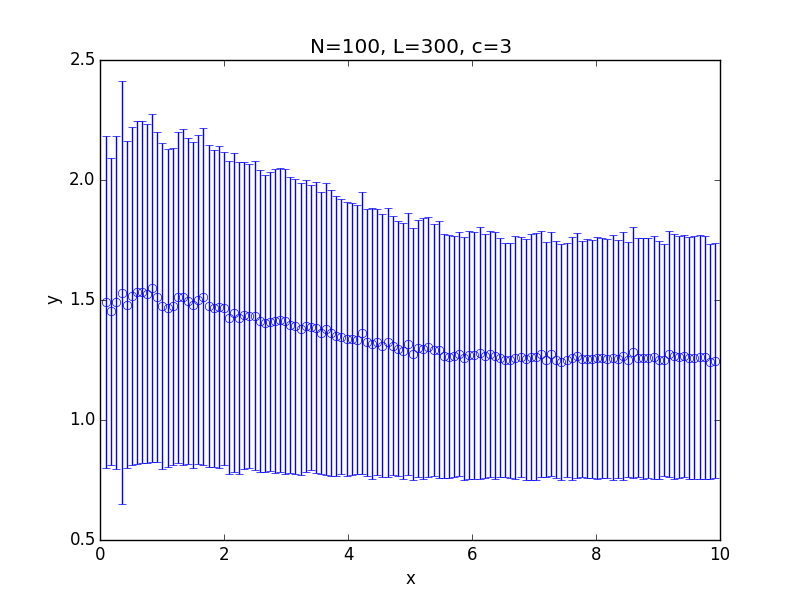

Source data for this figure (header and first rows):
x; 0.100000; 0.182500; 0.265000; 0.347500; 0.430000; 0.512500; 0.595000; 0.677500; 0.760000; 0.842500; 0.925000; 1.007500; 1.090000; 1.172500; 1.255000; 1.337500; 1.420000; 1.502500; 1.585000; 1.667500; 1.750000; 1.832500; 1.915000
y; 1.493; 1.453; 1.49; 1.531; 1.481; 1.517; 1.533; 1.533; 1.527; 1.551; 1.513; 1.473; 1.469; 1.474; 1.511; 1.512; 1.494; 1.477; 1.502; 1.513; 1.476; 1.465; 1.471
std; 0.6906; 0.64; 0.6928; 0.8816; 0.6807; 0.7061; 0.7153; 0.7115; 0.7055; 0.7241; 0.6881; 0.6791; 0.6627; 0.6604; 0.6895; 0.6994; 0.6789; 0.6789; 0.6847; 0.7021; 0.6703; 0.6612; 0.6708
